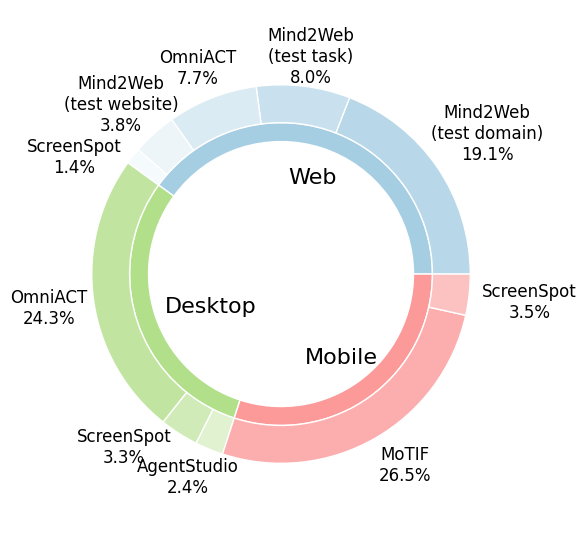

This figure's Python source: (Note: this script raises an exception after producing the figure.)
import matplotlib
import matplotlib.pyplot as plt
import numpy as np
import seaborn as sns
from matplotlib.backends.backend_pdf import PdfPages

matplotlib.rcParams["font.family"] = "Helvetica"
matplotlib.rcParams["mathtext.fontset"] = "cm"

# Data
domains = ["Web", "Desktop", "Mobile"]
domain_sizes = [400, 300, 300]

datasets = [
    "Mind2Web\n(test domain)",
    "Mind2Web\n(test task)",
    "OmniACT",
    "Mind2Web\n(test website)",
    "ScreenSpot",
    "OmniACT",
    "ScreenSpot",
    "AgentStudio",
    "MoTIF",
    "ScreenSpot",
]

dataset_sizes = [
    191,
    80,
    77,
    38,
    14,
    243,
    33,
    24,
    265,
    35,
]

# Define colors for the inner and outer rings
raw_sns_colors = sns.color_palette("Paired", 6)
base_colors = [raw_sns_colors[0], raw_sns_colors[2], raw_sns_colors[4]]

# Define lighter shades for outer rings using alpha values (descending order)
outer_colors_web = [
    matplotlib.colors.to_rgba(base_colors[0], alpha)
    for alpha in [0.8, 0.6, 0.4, 0.2, 0.1]
]
outer_colors_desktop = [
    matplotlib.colors.to_rgba(base_colors[1], alpha) for alpha in [0.8, 0.6, 0.4]
]
outer_colors_mobile = [
    matplotlib.colors.to_rgba(base_colors[2], alpha) for alpha in [0.8, 0.6]
]
outer_colors = outer_colors_web + outer_colors_desktop + outer_colors_mobile

# Inner ring uses solid base colors
inner_colors = base_colors

# Create figure and axis
fig, ax = plt.subplots(figsize=(6, 6), subplot_kw=dict(aspect="equal"))

# Create the inner ring (domains)
inner_wedges, inner_texts = ax.pie(
    domain_sizes,
    radius=0.4,
    colors=inner_colors,
    wedgeprops=dict(width=0.05, edgecolor="w"),
)

# Create the outer ring (datasets)
outer_wedges, outer_texts = ax.pie(
    dataset_sizes,
    radius=0.5,
    colors=outer_colors,
    wedgeprops=dict(width=0.1, edgecolor="w"),
)

# Calculate total for outer percentages
total_outer = sum(dataset_sizes)

# Annotate the outer ring (datasets) manually with percentages and lines
# for i, (x, y) in enumerate(outer_positions):
for i, wedge in enumerate(outer_wedges):
    # Get the angle in the center of the wedge
    theta = (wedge.theta2 + wedge.theta1) / 2.0
    scale_factor = 0.66
    x = scale_factor * np.cos(np.deg2rad(theta))  # Convert from degrees to radians
    y = scale_factor * np.sin(np.deg2rad(theta))

    percentage = dataset_sizes[i] / total_outer * 100
    label = f"{datasets[i]}\n{percentage:.1f}%"

    if "test task" in label:
        y -= 0.08
    if "MoTIF" in label:
        y += 0.07
    if "7.7" in label:
        x += 0.02
        y -= 0.07
    if "ScreenSpot\n1.4" in label:
        x -= 0.03
        y -= 0.1
    if "ScreenSpot\n3.3" in label:
        x -= 0.06
        y += 0.1
    if "AgentStudio" in label:
        x += 0.005
        y += 0.075
    if "OmniACT\n24" in label:
        x += 0.04
    if "test website" in label:
        x += 0.02
        y -= 0.04

    ax.annotate(
        label,
        xy=(x, y),
        xytext=(x, y),
        fontsize=12,
        horizontalalignment="center",
        verticalalignment="center",
    )

# Annotate the inner ring (domains)
for i, wedge in enumerate(inner_wedges):
    theta = (wedge.theta2 + wedge.theta1) / 2.0
    scale_factor = 0.27
    x = scale_factor * np.cos(np.deg2rad(theta))  # Convert from degrees to radians
    y = scale_factor * np.sin(np.deg2rad(theta))
    if "Desktop" in domains[i]:
        x += 0.07

    ax.annotate(
        domains[i],
        xy=(x, y),
        xytext=(x, y),
        fontsize=16,
        horizontalalignment="center",
        verticalalignment="center",
    )

# crop empty side
plt.xlim(-0.7, 0.7)
plt.ylim(-0.7, 0.7)

# Save the figure to a PDF
plt.tight_layout()
plt.show()

pdf = PdfPages("figures/grounding_stats.pdf")
pdf.savefig(fig)
pdf.close()
